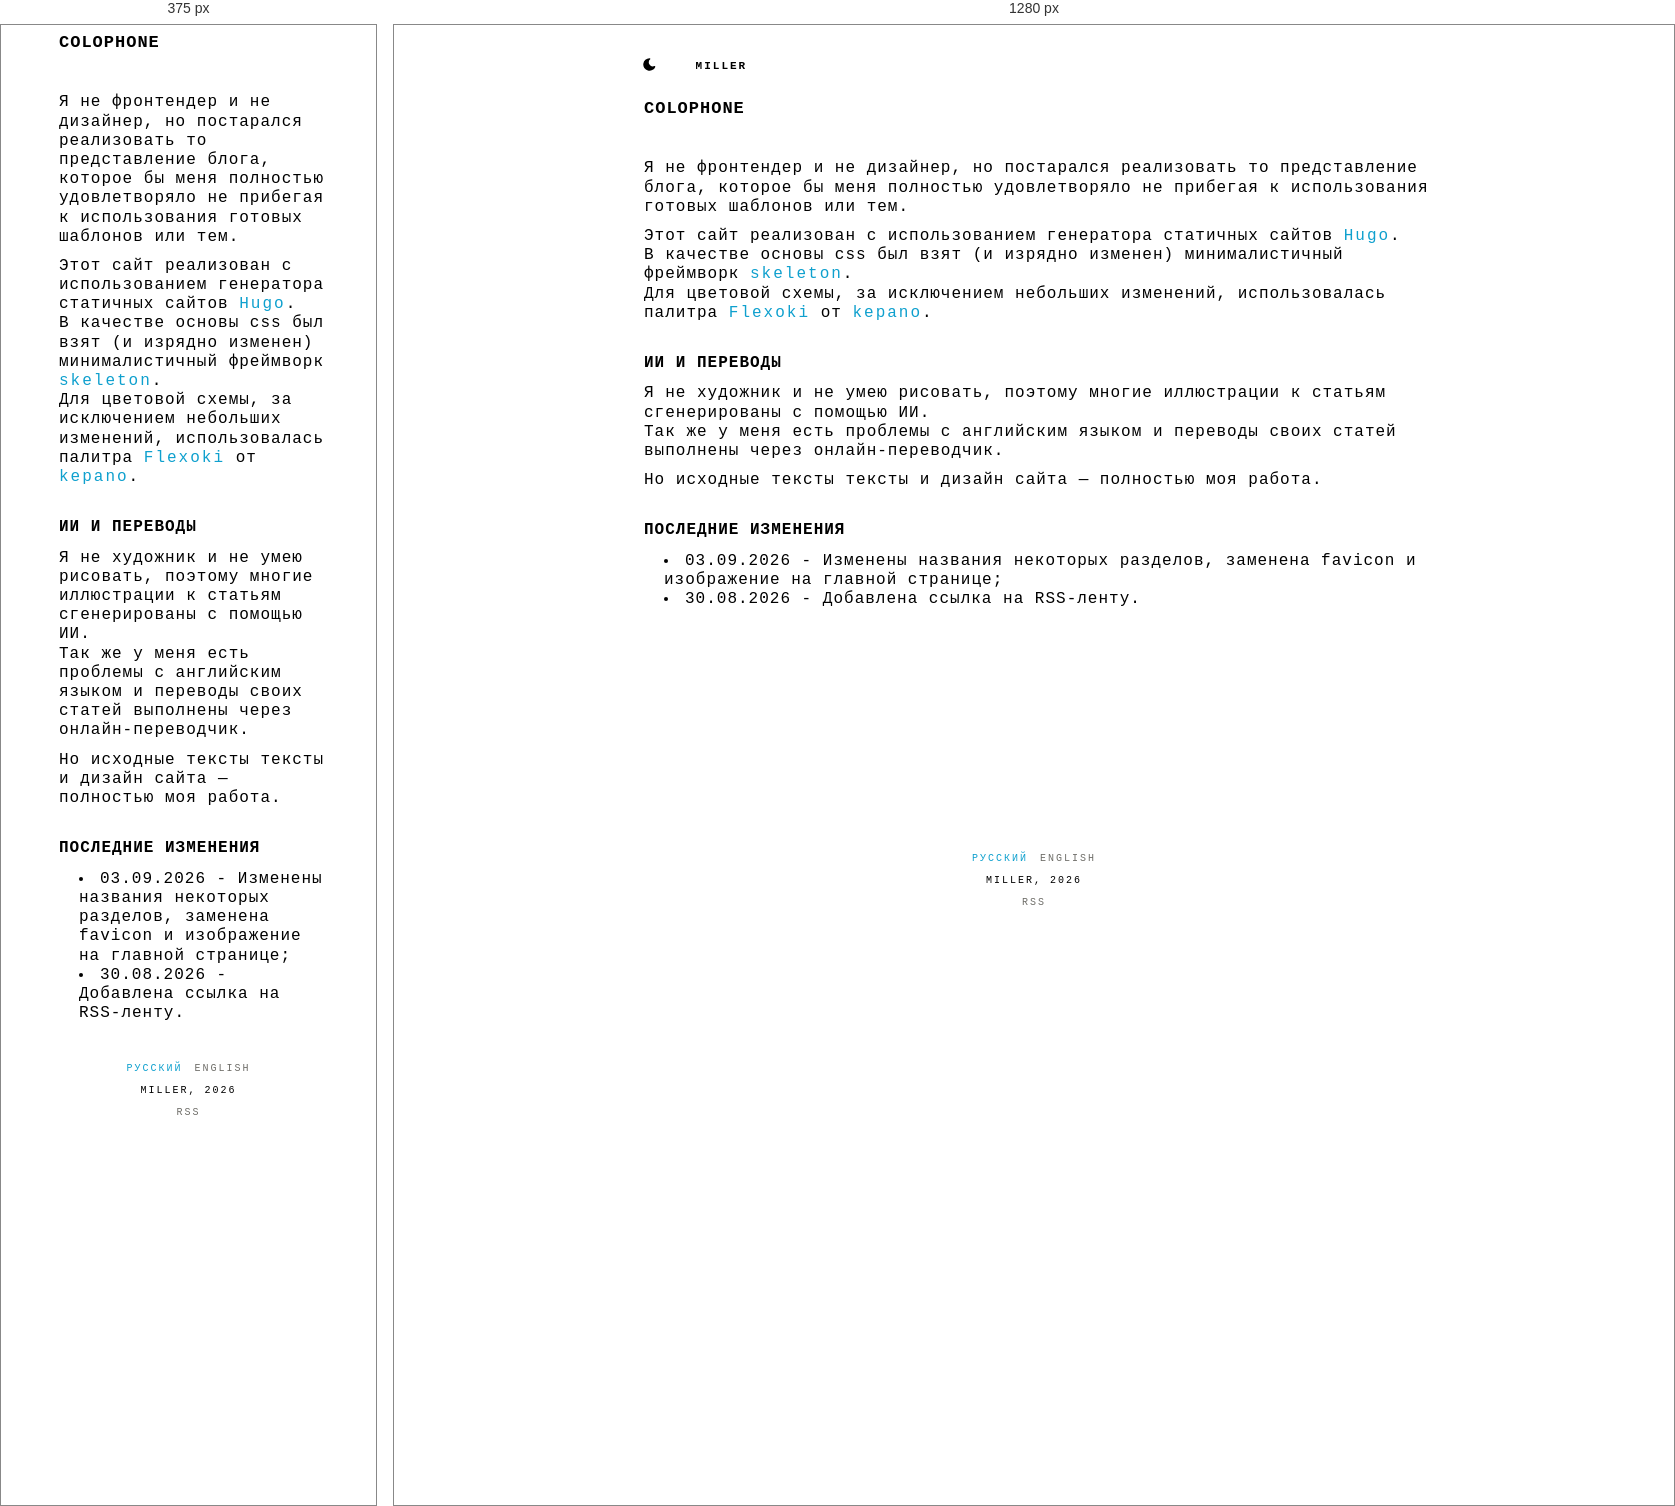
Rendered at 375 px and 1280 px, left to right.

<!-- file: index.html -->
<!DOCTYPE html>

<html lang="ru-RU"><head> 

    <meta charset="utf-8" />

    <meta name="viewport" content="width=device-width, initial-scale=1, viewport-fit=cover"/>

    
    
    <title>MILLER — Colophone</title>


    
    


    
        
    



    <meta name="description" content="Я не фронтендер и не дизайнер, но постарался реализовать то представление блога, которое бы меня полностью удовлетворяло не прибегая к использования готовых шаблонов или тем.
Этот сайт реализован с использованием генератора статичных сайтов Hugo.
В качестве основы css был взят (и изрядно изменен) минималистичный фреймворк skeleton.
Для цветовой схемы, за исключением небольших изменений, использовалась палитра Flexoki от kepano.
ИИ и переводы Я не художник и не умею рисовать, поэтому многие иллюстрации к статьям сгенерированы с помощью ИИ.
Так же у меня есть проблемы с английским языком и переводы своих статей выполнены через онлайн-переводчик.
">


    <meta property="og:title" content="Colophone">
<meta property="og:description" content="Я не фронтендер и не дизайнер, но постарался реализовать то представление блога, которое бы меня полностью удовлетворяло не прибегая к использования готовых шаблонов или тем.
Этот сайт реализован с использованием генератора статичных сайтов Hugo.
В качестве основы css был взят (и изрядно изменен) минималистичный фреймворк skeleton.
Для цветовой схемы, за исключением небольших изменений, использовалась палитра Flexoki от kepano.
ИИ и переводы Я не художник и не умею рисовать, поэтому многие иллюстрации к статьям сгенерированы с помощью ИИ.
Так же у меня есть проблемы с английским языком и переводы своих статей выполнены через онлайн-переводчик.
">
<meta property="og:type" content="website">
<meta property="og:url" content="https://mllr.blog/ru/colophone/">
<meta property="og:site_name" content="MILLER">
<meta property="og:locale" content="ru_RU">
    <meta
        property="og:locale:alternate"
        content="en_US">
    <meta property="og:image" content="https://mllr.blog/images/og-default.png">
    <meta property="og:image:alt" content="Colophone">

    <link rel="preconnect" href="https://fonts.googleapis.com">
    <link rel="preconnect" href="https://fonts.gstatic.com" crossorigin>
    <link rel="stylesheet" href="https://fonts.googleapis.com/css2?family=PT+Mono&family=Ubuntu+Mono:ital,wght@0,400;0,700;1,400;1,700&display=swap">

    
    <link rel="canonical" href="https://mllr.blog/ru/colophone/">


    <link rel="alternate" hreflang="ru-RU"  href="https://mllr.blog/ru/colophone/">

    <link rel="alternate" hreflang="en-US"  href="https://mllr.blog/en/colophone/">


    <link rel="stylesheet" href="/css/skeleton.css" />
    <link rel="stylesheet" href="/css/flexoki.css" />
    <link rel="stylesheet" href="/css/article.css" />
    <link rel="stylesheet" href="/css/navbar.css" />
    <link rel="stylesheet" href="/css/switches.css" />

    <link rel="icon" href="/favicon.svg" type="image/svg+xml">

    

</head><body>
        <div class="container"><header>
    <script src="/js/theme-init.js"></script>
    <nav class="navbar">
        <div class="container">
            <div class="row">
    <div class="twelve columns navbar-line pl-2">
        <ul class="navbar-list">
            <li class="navbar-theme-toggle">
                <button id="theme-toggle" class="toggle-button" aria-label="Toggle theme">
                    <svg xmlns="http://www.w3.org/2000/svg" id="sun" width="24" height="24" viewBox="0 0 24 24" fill="currentColor" class="icon-lg">
                        <path stroke="none" d="M0 0h24v24H0z" fill="none" />
                        <path d="M12 19a1 1 0 0 1 .993 .883l.007 .117v1a1 1 0 0 1 -1.993 .117l-.007 -.117v-1a1 1 0 0 1 1 -1z" />
                        <path d="M18.313 16.91l.094 .083l.7 .7a1 1 0 0 1 -1.32 1.497l-.094 -.083l-.7 -.7a1 1 0 0 1 1.218 -1.567l.102 .07z" />
                        <path d="M7.007 16.993a1 1 0 0 1 .083 1.32l-.083 .094l-.7 .7a1 1 0 0 1 -1.497 -1.32l.083 -.094l.7 -.7a1 1 0 0 1 1.414 0z" />
                        <path d="M4 11a1 1 0 0 1 .117 1.993l-.117 .007h-1a1 1 0 0 1 -.117 -1.993l.117 -.007h1z" />
                        <path d="M21 11a1 1 0 0 1 .117 1.993l-.117 .007h-1a1 1 0 0 1 -.117 -1.993l.117 -.007h1z" />
                        <path d="M6.213 4.81l.094 .083l.7 .7a1 1 0 0 1 -1.32 1.497l-.094 -.083l-.7 -.7a1 1 0 0 1 1.217 -1.567l.102 .07z" />
                        <path d="M19.107 4.893a1 1 0 0 1 .083 1.32l-.083 .094l-.7 .7a1 1 0 0 1 -1.497 -1.32l.083 -.094l.7 -.7a1 1 0 0 1 1.414 0z" />
                        <path d="M12 2a1 1 0 0 1 .993 .883l.007 .117v1a1 1 0 0 1 -1.993 .117l-.007 -.117v-1a1 1 0 0 1 1 -1z" />
                        <path d="M12 7a5 5 0 1 1 -4.995 5.217l-.005 -.217l.005 -.217a5 5 0 0 1 4.995 -4.783z" />
                    </svg>
                    
                    <svg xmlns="http://www.w3.org/2000/svg" id="moon" width="24" height="24" viewBox="0 0 24 24" fill="currentColor" class="icon-lg">
                        <path stroke="none" d="M0 0h24v24H0z" fill="none" />
                        <path d="M12 1.992a10 10 0 1 0 9.236 13.838c.341 -.82 -.476 -1.644 -1.298 -1.31a6.5 6.5 0 0 1 -6.864 -10.787l.077 -.08c.551 -.63 .113 -1.653 -.758 -1.653h-.266l-.068 -.006l-.06 -.002z" />
                    </svg>
                </button>
            </li>

            <li class="navbar-item">
                <p class="navbar-link" style="color: transparent;">:</p>
            </li>

            
            

            
                <li class="navbar-item">
                    <a href="/ru/" class="navbar-link">MILLER</a>
                </li>
            

            
            
    </div>
</div>
            <div class="navbar-burger">
    <input id="menu-toggle" type="checkbox" />
    <label class="menu-btn" for="menu-toggle">
      <span></span>
    </label>
    <ul class="menu-box">
        <li>
            <a href="/" title="home" class="menu-item"> MILLER </a>
        </li>

        
        

        
        

        
                <li>
                    <p class="menu-item">Colophone</p>
                </li>
            
        

        <ul class="navbar-list">
            <li class="navbar-theme-toggle">
                <button id="theme-toggle-burger" class="navbar-link toggle-button" aria-label="Toggle theme">
                    <svg id="sun" width="12" height="12" xmlns="http://www.w3.org/2000/svg" width="12" height="12" viewBox="0 0 512 512">
                        <path fill="currentcolor" d="M256 159.1c-53.02.0-95.1 42.98-95.1 95.1s41.2 96.9 95.1 96.9 95.1-42.98 95.1-95.1S309 159.1 256 159.1zM509.3 347l-63.2-91.9 63.15-91.01c6.332-9.125 1.104-21.74-9.826-23.72l-109-19.7-19.7-109c-1.975-10.93-14.59-16.16-23.72-9.824L256 65.89 164.1 2.736c-9.125-6.332-21.74-1.107-23.72 9.824L121.6 121.6 12.56 141.3C1.633 143.2-3.596 155.9 2.736 164.1L65.89 256 2.74 347.01c-6.332 9.125-1.105 21.74 9.824 23.72l109 19.7 19.7 109c1.975 10.93 14.59 16.16 23.72 9.824L256 446.1l91.01 63.15c9.127 6.334 21.75 1.107 23.72-9.822l19.7-109 109-19.7C510.4 368.8 515.6 356.1 509.3 347zM256 383.1c-70.69.0-127.1-57.31-127.1-127.1.0-70.69 57.31-127.1 127.1-127.1S383.1 186.2 383.1 256c0 70.7-56.4 127.1-127.1 127.1z"></path></svg>

                    <svg id="moon" width="12" height="12" xmlns="http://www.w3.org/2000/svg" viewBox="0 0 512 512">
                        <path fill="currentcolor" d="M32 256C32 132.2 132.3 32 255.8 32c11.36.0 29.7 1.668 40.9 3.746 9.616 1.777 11.75 14.63 3.279 19.44C245 86.5 211.2 144.6 211.2 207.8c0 109.7 99.71 193 208.3 172.3 9.561-1.805 16.28 9.324 10.11 16.95C387.9 448.6 324.8 480 255.8 480 132.1 480 32 379.6 32 256z"></path></svg>
                </button>
            </li>
        </ul>
    </ul>
</div>
        </div>
    </nav>
</header></div>
        <div class="main container">
            <main id="content">
    <article>
        <div class="container article-section">
            
            

<div class="row">
    <div class="twelve columns">
        <div class="row navbar-row pl-5">
            <div class="twelve columns">
                <h1 class="tx-2 ffg">Colophone</h1>
            </div>
            
        </div>
        <div class="row">
            <div class="twelve columns u-spacer line bottom top"> </div>
        </div>
    </div>
</div>
            <div class="row">
                <div class="twelve columns text uppercase faint ffg tx-3">
                    <div class="u-pull-right">
                        
                    </div>
                </div>
            </div>
            <div class="row u-spacer empty"></div>
            <div class="row">
                
            </div>
            <div class="row">
                <div class="twelve columns article-content pl-5">
                    <p>Я не фронтендер и не дизайнер, но постарался реализовать то представление блога, которое бы меня полностью удовлетворяло не прибегая к
использования готовых шаблонов или тем.</p>
<p>Этот сайт реализован с использованием генератора статичных сайтов <a href="https://gohugo.io">Hugo</a>.<br>
В качестве основы <code>css</code> был взят (и изрядно изменен) минималистичный фреймворк <a href="https://stephango.com">skeleton</a>.<br>
Для цветовой схемы, за исключением небольших изменений, использовалась палитра <a href="https://stephango.com/flexoki">Flexoki</a> от <a href="https://stephango.com">kepano</a>.</p>
<h4 id="ии-и-переводы">ИИ и переводы</h4>
<p>Я не художник и не умею рисовать, поэтому многие иллюстрации к статьям сгенерированы с помощью ИИ.<br>
Так же у меня есть проблемы с английским языком и переводы своих статей выполнены через онлайн-переводчик.</p>
<p>Но исходные тексты тексты и дизайн сайта — полностью моя работа.</p>
<h4 id="последние-изменения">Последние изменения</h4>
<ul>
<li><code>03.09.2026</code> - Изменены названия некоторых разделов, заменена favicon и изображение на главной странице;</li>
<li><code>30.08.2026</code> - Добавлена ссылка на RSS-ленту.</li>
</ul>

                </div>
            </div>
            
        </div>
    </article>

            </main>
            <div class="block container"><footer>
    <div class="row u-spacer empty"></div>
    <div class="container row">
        <div class="twelve columns u-spacer line bottom-2"> </div>
        <div class="row">
            <div class="twelve columns text uppercase center faint ffg tx-3">
            
                <a href="/ru/colophone/"
                    data-language="ru"
                    hreflang="ru-RU"
                    class="link language active">
                        Русский
                </a>
            
                <a href="/en/colophone/"
                    data-language="en"
                    hreflang="en-US"
                    class="link language ">
                        English
                </a>
            
            </div>
        </div>
        <div class="row">
            <div class="twelve columns text uppercase center faint ffg tx-3">
                <p>Miller, 2026</p>
            </div>
        </div>
        <div class="row">
            <div class="twelve columns text uppercase center faint ffg tx-3">
                
                    <a href="/ru/index.xml" type="application/rss&#43;xml" class="link language">
                        RSS
                    </a>
                
            </div>
        </div>
    </div>
    <script src="/js/theme-toggle.js"></script>
</footer>
</div>
        </div>
    </body>
</html>


/* @media block from skeleton.css */
@media (min-width: 400px) {
  .container {
    width: 85%;
    padding: 0; }
  }

/* @media block from skeleton.css */
@media (min-width: 550px) {
  .container {
    width: 80%;
  }

  .column,
  .columns {
    margin-left: 4%;
  }

  .column:first-child,
  .columns:first-child {
    margin-left: 0;
  }

  .one.column,
  .one.columns                    { width: 4.66666666667%; }
  .two.columns                    { width: 13.3333333333%; }
  .three.columns                  { width: 22%;            }
  .four.columns                   { width: 30.6666666667%; }
  .five.columns                   { width: 39.3333333333%; }
  .six.columns                    { width: 48%;            }
  .seven.columns                  { width: 56.6666666667%; }
  .eight.columns                  { width: 65.3333333333%; }
  .nine.columns                   { width: 74.0%;          }
  .ten.columns                    { width: 82.6666666667%; }
  .eleven.columns                 { width: 91.3333333333%; }
  .twelve.columns                 { width: 100%; margin-left: 0; }

  .one-third.column               { width: 30.6666666667%; }
  .two-thirds.column              { width: 65.3333333333%; }

  .one-half.column                { width: 48%; }

  .offset-by-one.column,
  .offset-by-one.columns          { margin-left: 8.66666666667%; }
  .offset-by-two.column,
  .offset-by-two.columns          { margin-left: 17.3333333333%; }
  .offset-by-three.column,
  .offset-by-three.columns        { margin-left: 26%;            }
  .offset-by-four.column,
  .offset-by-four.columns         { margin-left: 34.6666666667%; }
  .offset-by-five.column,
  .offset-by-five.columns         { margin-left: 43.3333333333%; }
  .offset-by-six.column,
  .offset-by-six.columns          { margin-left: 52%;            }
  .offset-by-seven.column,
  .offset-by-seven.columns        { margin-left: 60.6666666667%; }
  .offset-by-eight.column,
  .offset-by-eight.columns        { margin-left: 69.3333333333%; }
  .offset-by-nine.column,
  .offset-by-nine.columns         { margin-left: 78.0%;          }
  .offset-by-ten.column,
  .offset-by-ten.columns          { margin-left: 86.6666666667%; }
  .offset-by-eleven.column,
  .offset-by-eleven.columns       { margin-left: 95.3333333333%; }

  .offset-by-one-third.column,
  .offset-by-one-third.columns    { margin-left: 34.6666666667%; }
  .offset-by-two-thirds.column,
  .offset-by-two-thirds.columns   { margin-left: 69.3333333333%; }

  .offset-by-one-half.column,
  .offset-by-one-half.columns     { margin-left: 52%; }

}

/* @media block from skeleton.css */
@media(min-width: 550px)
{
  .link.content {
    font-size: 1.2rem;
    color: var(--flexoki-tx-2);
    transition: color 0.2s;
    text-transform: uppercase;
    font-weight: 400;
    letter-spacing: .1rem;
    text-decoration: none;
    display: block;
  }
}

/* @media block from skeleton.css */
@media (min-width: 400px) {}

/* @media block from skeleton.css */
@media (min-width: 550px) {}

/* @media block from skeleton.css */
@media (min-width: 750px) {}

/* @media block from skeleton.css */
@media (min-width: 1000px) {}

/* @media block from skeleton.css */
@media (min-width: 1200px) {}

/* @media block from navbar.css */
@media(min-width: 550px)
{
    .navbar-burger {
        display: none;
    }

    .navbar-line {
        display: block;
    }
}